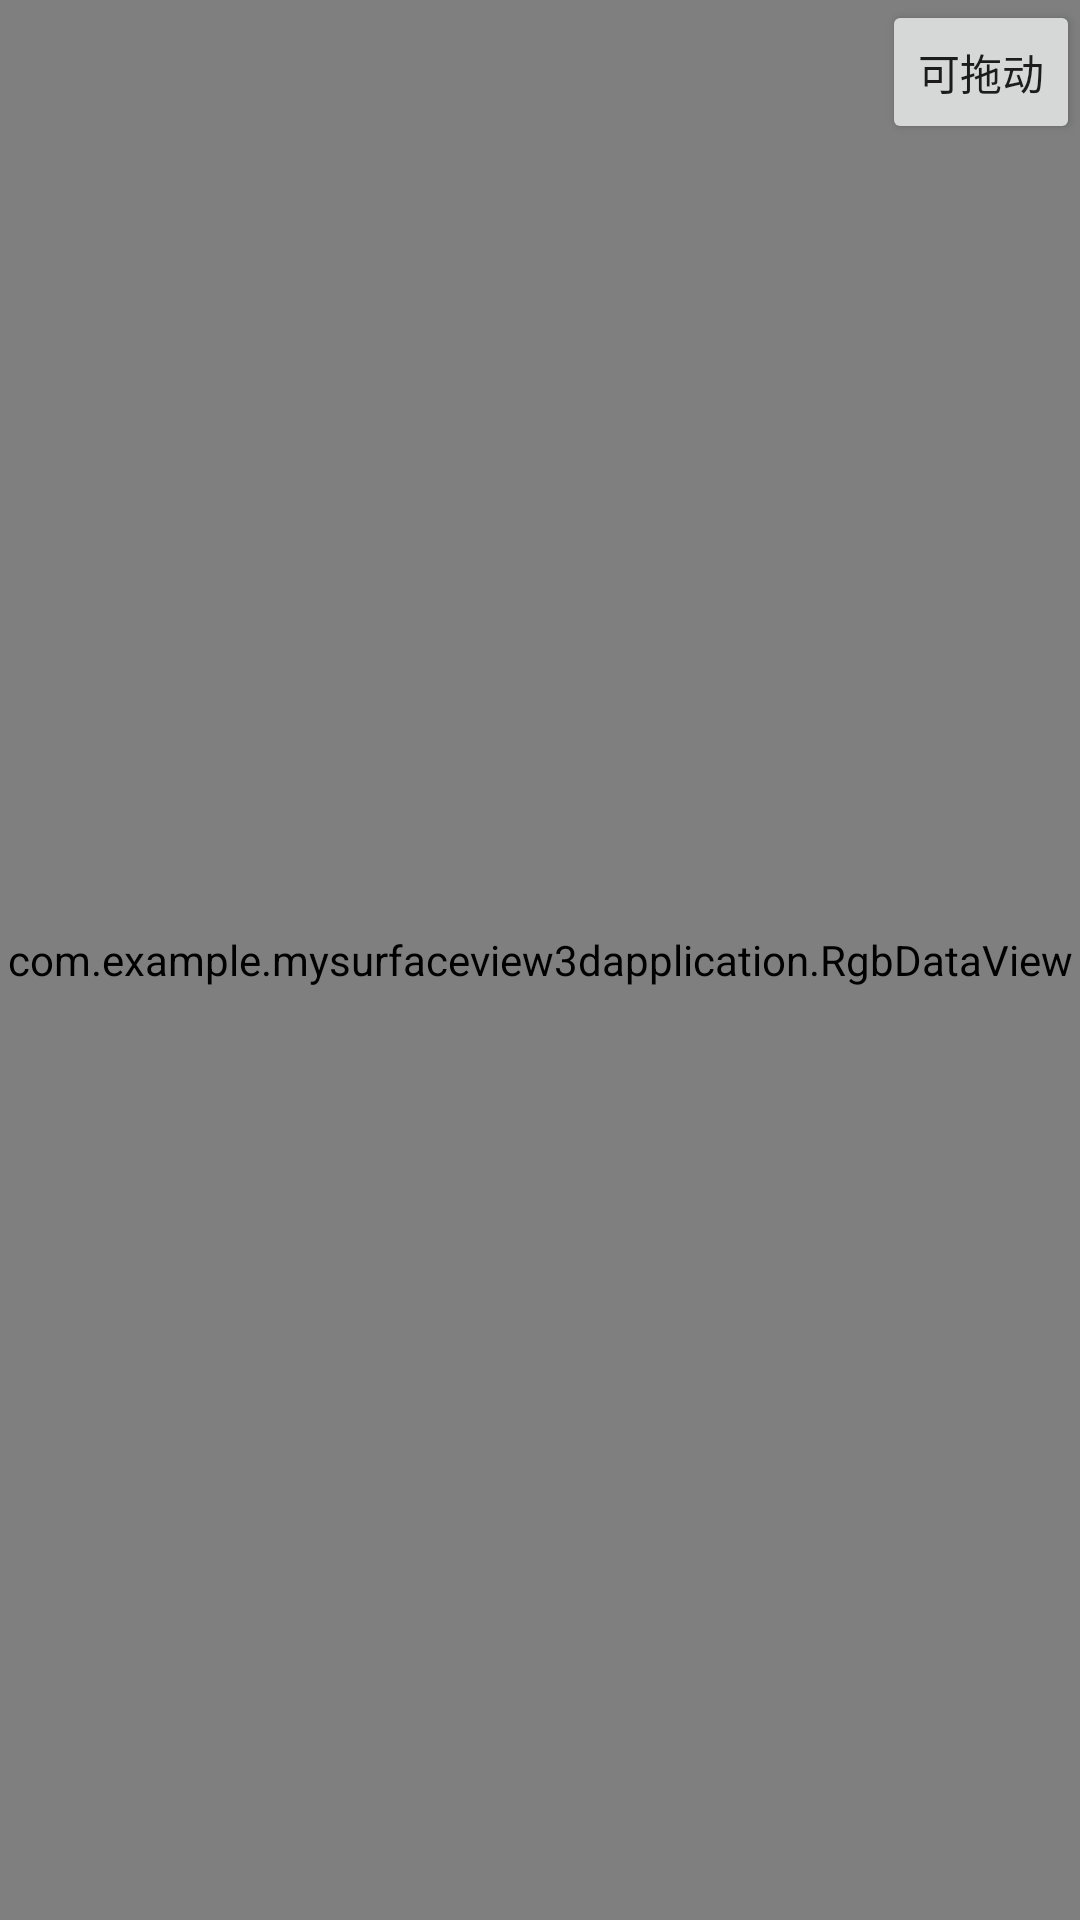

Write the Android layout XML for this screen, with the resource values it uses.
<!-- AndroidManifest.xml: application theme Theme.MySurfaceView3DApplication -->
<!-- res/layout/activity_main3.xml -->
<?xml version="1.0" encoding="utf-8"?>
<RelativeLayout
    xmlns:android="http://schemas.android.com/apk/res/android"
    xmlns:tools="http://schemas.android.com/tools"
    xmlns:app="http://schemas.android.com/apk/res-auto"
    android:layout_width="match_parent"
    android:layout_height="match_parent"
    tools:context=".MainActivity">

    <com.example.mysurfaceview3dapplication.RgbDataView
        android:id="@+id/mysview"
        android:layout_width="match_parent"
        android:layout_height="1080px"
        android:layout_alignParentBottom="true"
        android:layout_alignParentTop="true"
        android:layout_marginBottom="0dp"
        android:layout_marginTop="0dp" />

    <com.example.mysurfaceview3dapplication.Points3DView
        android:id="@+id/mySurfaceView"
        android:layout_width="500px"
        android:layout_height="match_parent"
        android:layout_below="@+id/mysview"
        android:visibility="gone"/>

    <com.example.mysurfaceview3dapplication.Points3DView
        android:id="@+id/mySurfaceView1"
        android:layout_width="match_parent"
        android:layout_height="match_parent"
        android:layout_below="@+id/mysview"
        android:visibility="gone"
        android:layout_toRightOf="@id/mySurfaceView" />

    <Button
        android:id="@+id/button"
        android:layout_width="wrap_content"
        android:layout_height="wrap_content"
        android:layout_above="@+id/mySurfaceView"
        android:visibility="invisible"
        android:text="z轴旋转" />

    <Button
        android:id="@+id/button_a"
        android:layout_width="wrap_content"
        android:layout_height="wrap_content"
        android:layout_above="@+id/button"
        android:visibility="invisible"
        android:text="z轴逆转" />

    <Button
        android:id="@+id/button0"
        android:layout_width="wrap_content"
        android:layout_height="wrap_content"
        android:layout_above="@+id/mySurfaceView"
        android:layout_marginLeft="10dp"
        android:layout_toRightOf="@id/button"
        android:visibility="invisible"
        android:text="x轴旋转" />

    <Button
        android:id="@+id/button_b"
        android:layout_width="wrap_content"
        android:layout_height="wrap_content"
        android:layout_above="@+id/button0"
        android:layout_marginLeft="10dp"
        android:layout_toRightOf="@id/button"
        android:visibility="invisible"
        android:text="x轴逆转" />

    <Button
        android:id="@+id/button1"
        android:layout_width="wrap_content"
        android:layout_height="wrap_content"
        android:layout_above="@+id/mySurfaceView"
        android:layout_marginLeft="10dp"
        android:layout_toRightOf="@id/button0"
        android:text="放大"

        android:visibility="invisible" />

    <Button
        android:id="@+id/button2"
        android:layout_width="wrap_content"
        android:layout_height="wrap_content"
        android:layout_above="@+id/button1"
        android:layout_marginLeft="10dp"
        android:layout_toRightOf="@id/button_b"
        android:visibility="invisible"
        android:text="缩小" />

    <Button
        android:id="@+id/button3"
        android:layout_width="wrap_content"
        android:layout_height="wrap_content"
        android:layout_above="@+id/mySurfaceView"
        android:layout_marginLeft="10dp"
        android:layout_toRightOf="@id/button1"
        android:visibility="visible"
        android:text="可拖动" />

</RelativeLayout>
<!-- resources referenced by this layout -->
<resources>
  <style name="Theme.MySurfaceView3DApplication" parent="Theme.MaterialComponents.DayNight.DarkActionBar">
          
          <item name="colorPrimary">@color/purple_500</item>
          <item name="colorPrimaryVariant">@color/purple_700</item>
          <item name="colorOnPrimary">@color/white</item>
          
          <item name="colorSecondary">@color/teal_200</item>
          <item name="colorSecondaryVariant">@color/teal_700</item>
          <item name="colorOnSecondary">@color/black</item>
          
          <item name="android:statusBarColor" tools:targetApi="l">?attr/colorPrimaryVariant</item>
          
      </style>
  <!-- not gathered from this repository: default colours our renderer supplied (Android Studio template values) -->
  <color name="purple_500">#FF6200EE</color>
  <color name="purple_700">#FF3700B3</color>
  <color name="teal_200">#FF03DAC5</color>
  <color name="teal_700">#FF018786</color>
  <color name="black">#FF000000</color>
  <color name="white">#FFFFFFFF</color>
</resources>
